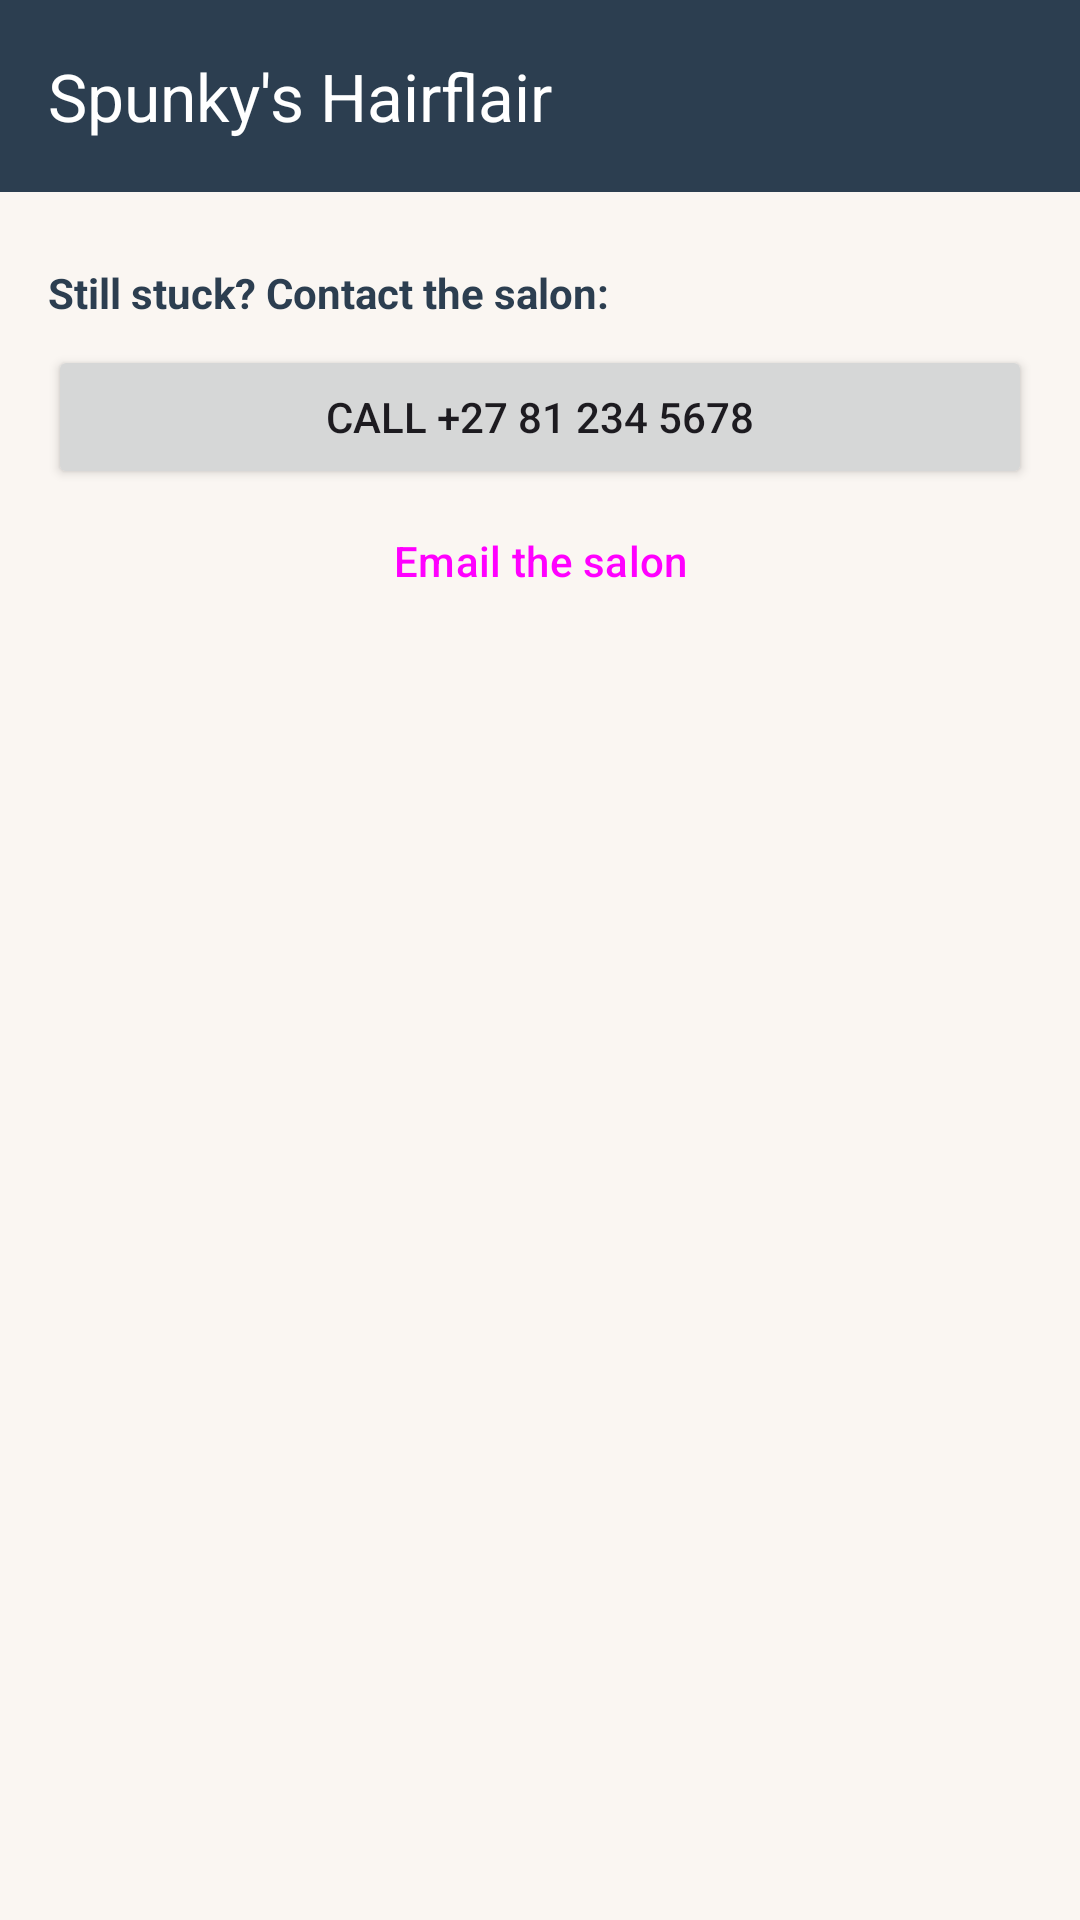

This screen was rendered from an Android layout file. Write that file and the resources it references.
<!-- AndroidManifest.xml: application theme Theme.Spunky -->
<!-- res/layout/activity_help.xml -->
<?xml version="1.0" encoding="utf-8"?>
<LinearLayout xmlns:android="http://schemas.android.com/apk/res/android" xmlns:app="http://schemas.android.com/apk/res-auto"
    android:layout_width="match_parent"
    android:layout_height="match_parent"
    android:background="@color/light"
    android:orientation="vertical">

    <com.google.android.material.appbar.MaterialToolbar
        android:id="@+id/toolbar"
        android:layout_width="match_parent"
        android:layout_height="?attr/actionBarSize"
        android:background="@color/secondary"
        android:theme="@style/ThemeOverlay.AppCompat.Dark.ActionBar"
        app:title="@string/app_name"
        app:titleTextColor="@color/white" />

    <ScrollView
        android:layout_width="match_parent"
        android:layout_height="match_parent">

        <LinearLayout
            android:layout_width="match_parent"
            android:layout_height="wrap_content"
            android:orientation="vertical"
            android:padding="16dp">

            <LinearLayout
                android:id="@+id/faqContainer"
                android:layout_width="match_parent"
                android:layout_height="wrap_content"
                android:orientation="vertical" />

            <TextView
                android:layout_width="match_parent"
                android:layout_height="wrap_content"
                android:layout_marginTop="8dp"
                android:text="Still stuck? Contact the salon:"
                android:textColor="@color/secondary"
                android:textStyle="bold" />

            <Button
                android:id="@+id/helpCall"
                android:layout_width="match_parent"
                android:layout_height="wrap_content"
                android:layout_marginTop="8dp"
                android:text="Call +27 81 234 5678" />

            <Button
                android:id="@+id/helpEmail"
                style="@style/Widget.Material3.Button.OutlinedButton"
                android:layout_width="match_parent"
                android:layout_height="wrap_content"
                android:text="Email the salon" />
        </LinearLayout>
    </ScrollView>
</LinearLayout>
<!-- resources referenced by this layout -->
<resources>
  <color name="light">#FAF6F2</color>
  <color name="secondary">#2C3E50</color>
  <color name="white">#FFFFFF</color>
  <string name="app_name">Spunky\'s Hairflair</string>
  <style name="Theme.Spunky" parent="Theme.Material3.Light.NoActionBar">
          <item name="colorPrimary">@color/primary</item>
          <item name="colorOnPrimary">@color/white</item>
          <item name="colorPrimaryContainer">@color/primary_light</item>
          <item name="colorOnPrimaryContainer">@color/primary_dark</item>
          <item name="colorSecondary">@color/secondary</item>
          <item name="colorOnSecondary">@color/white</item>
          <item name="colorSecondaryContainer">@color/primary_light</item>
          <item name="colorOnSecondaryContainer">@color/primary_dark</item>
          <item name="android:colorBackground">@color/light</item>
          <item name="colorSurface">@color/white</item>
          <item name="android:windowBackground">@color/light</item>
      </style>
  <color name="primary">#C17A5B</color>
  <color name="primary_light">#F5E6DE</color>
  <color name="primary_dark">#A05A3C</color>
</resources>
